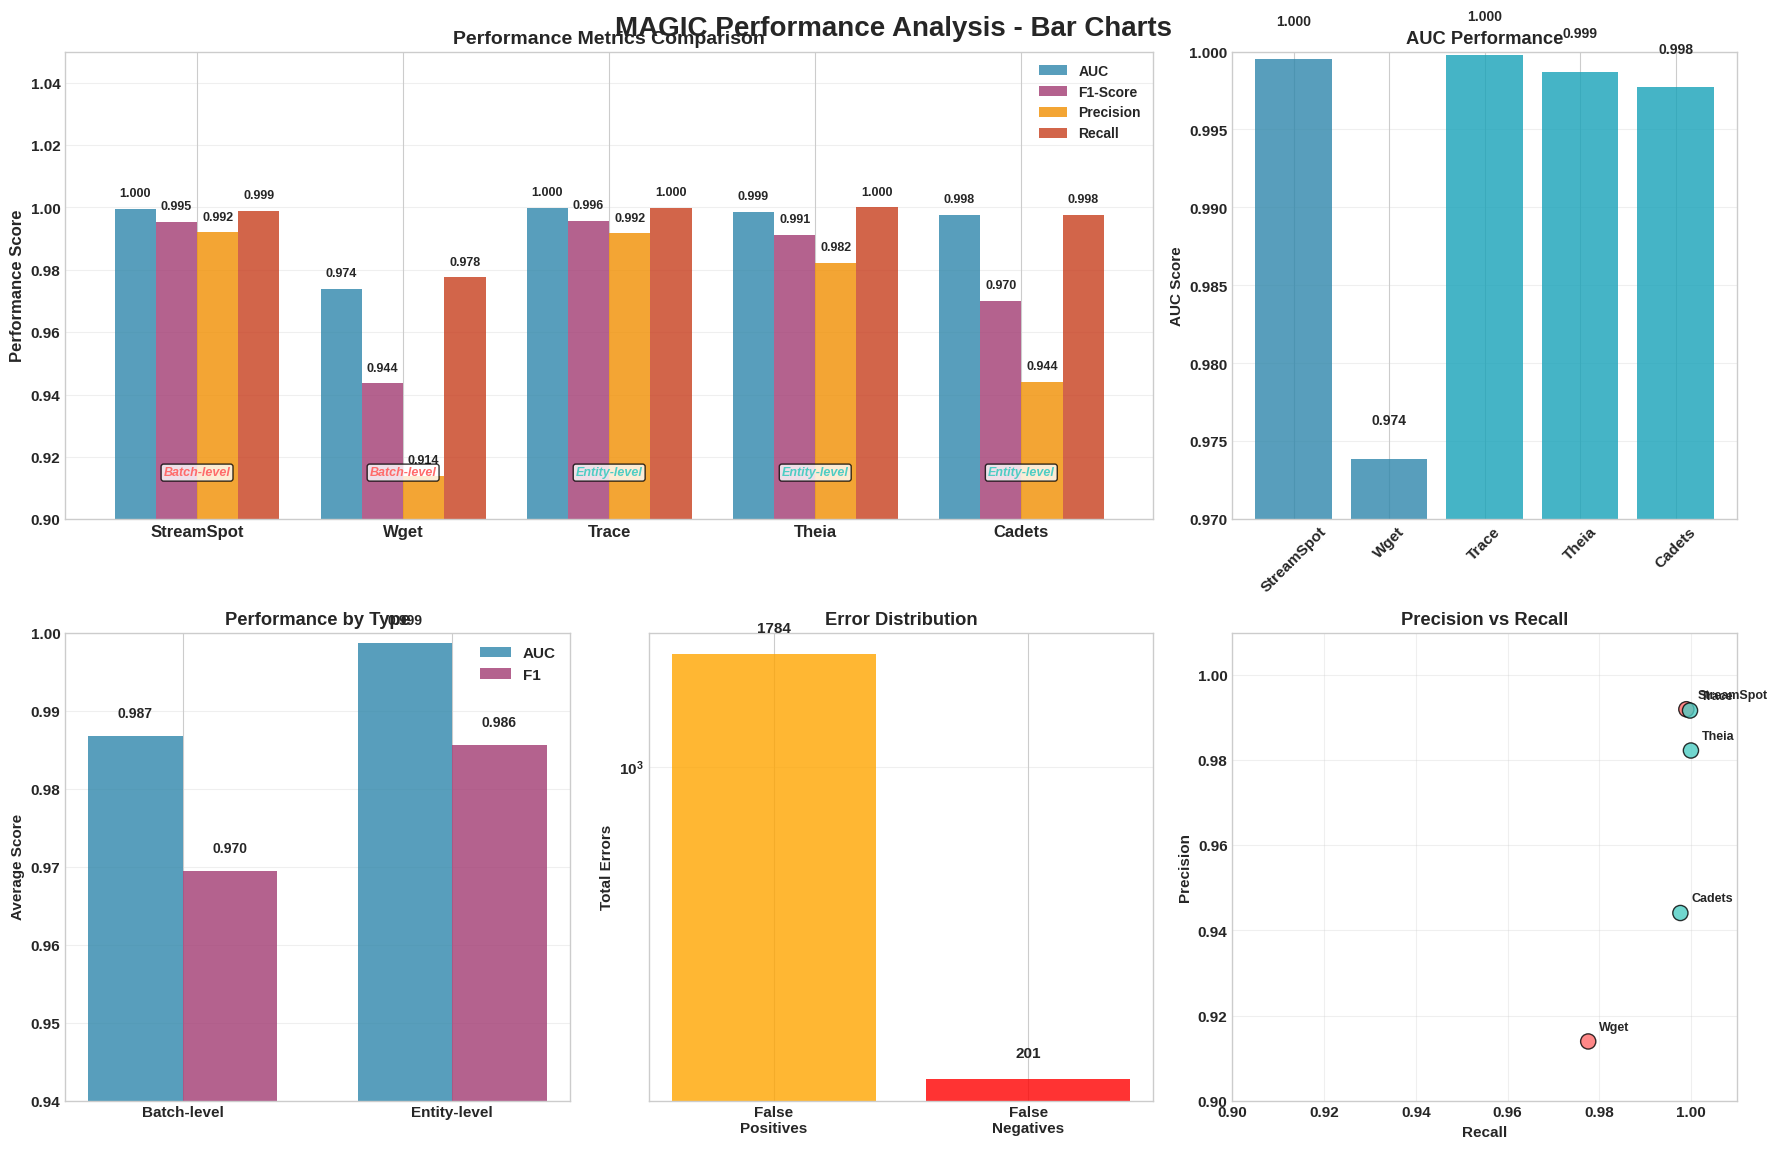
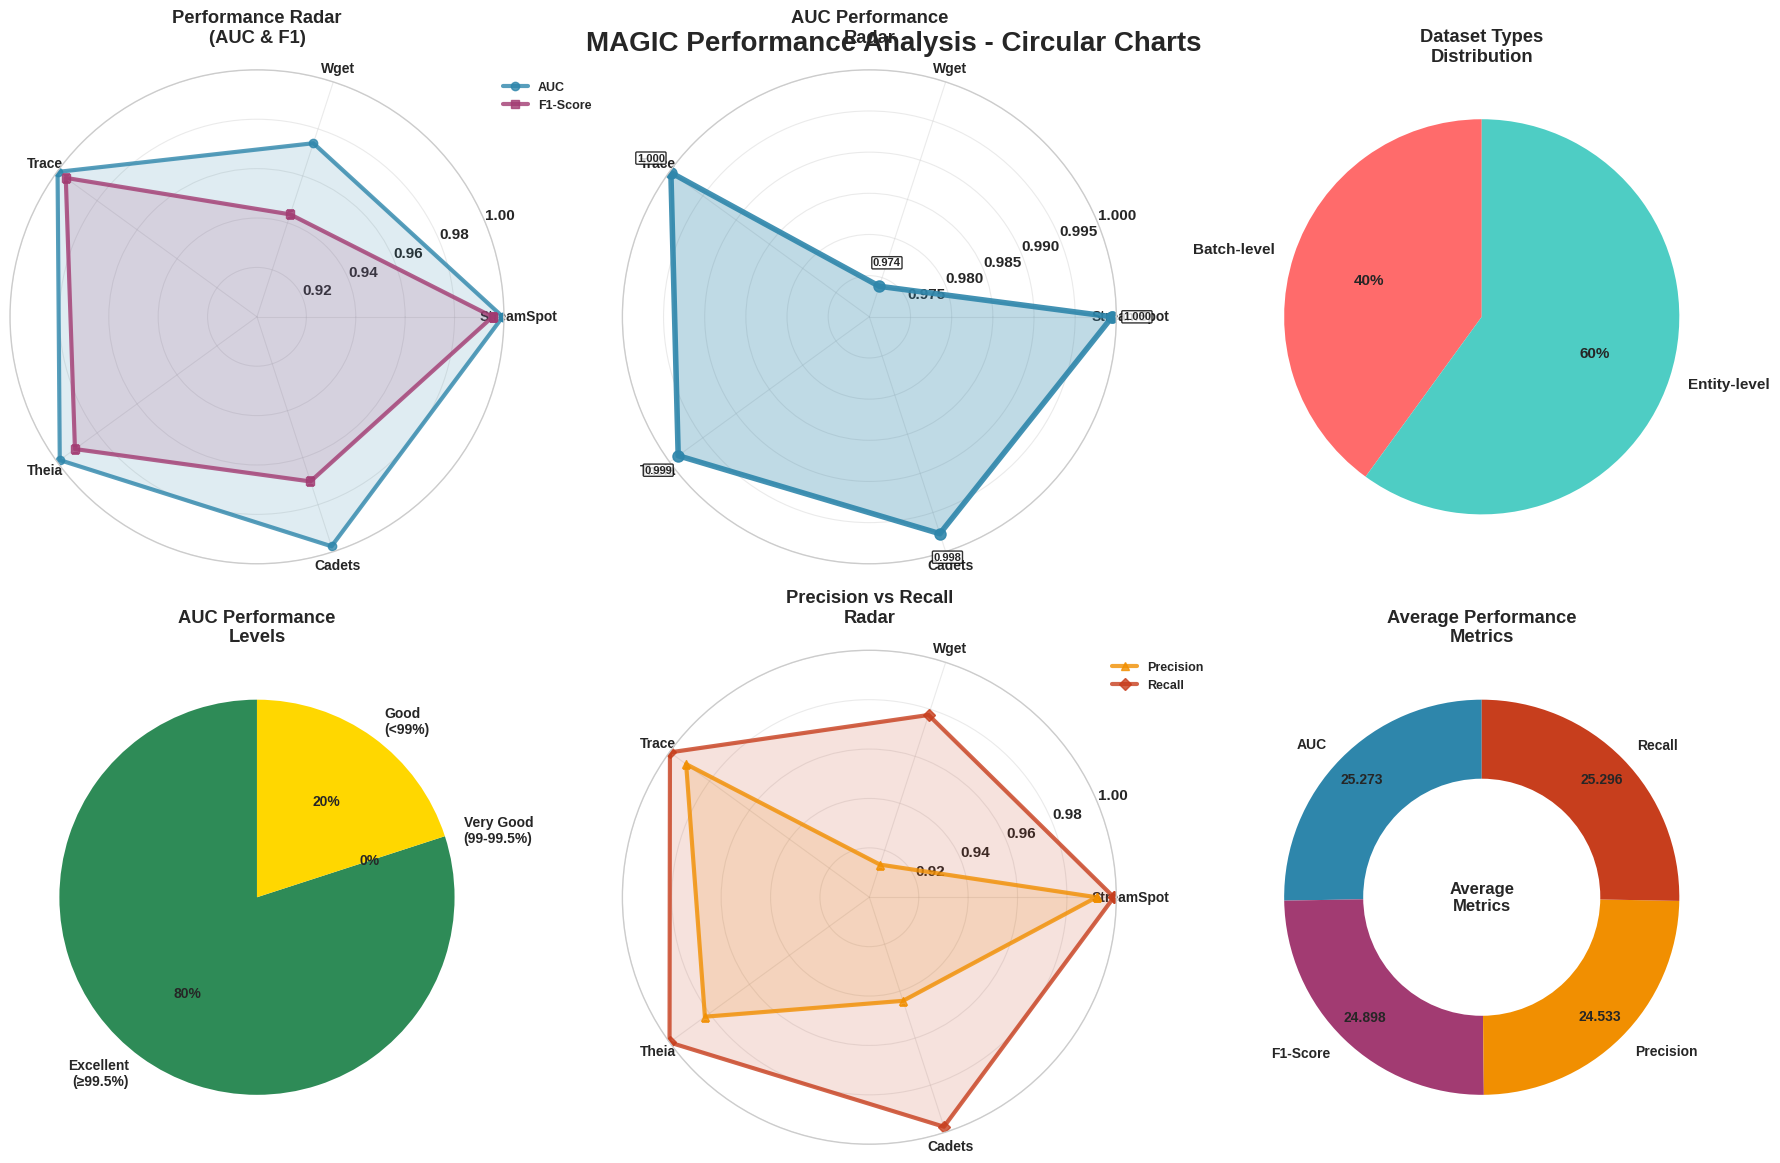

Reproduce these figures in Python, in order.
import matplotlib.pyplot as plt
import numpy as np

def plot_all_bar_charts():
    """Tất cả biểu đồ thẳng trong 1 hình"""
    
    # Dữ liệu
    datasets = ['StreamSpot', 'Wget', 'Trace', 'Theia', 'Cadets']
    auc = [0.9995, 0.9739, 0.9998, 0.9987, 0.9977]
    f1 = [0.9954, 0.9436, 0.9957, 0.9911, 0.9701]
    precision = [0.9920, 0.9139, 0.9917, 0.9823, 0.9441]
    recall = [0.9990, 0.9776, 0.9998, 1.0000, 0.9977]
    
    dataset_types = ['Batch-level', 'Batch-level', 'Entity-level', 'Entity-level', 'Entity-level']
    
    # Setup plot
    plt.style.use('seaborn-v0_8-whitegrid')
    plt.rcParams.update({'font.size': 11, 'font.weight': 'bold'})
    
    fig = plt.figure(figsize=(18, 12))
    fig.suptitle('MAGIC Performance Analysis - Bar Charts', fontsize=20, fontweight='bold', y=0.95)
    
    # 1. Main Performance Metrics (Top)
    ax1 = plt.subplot(2, 3, (1, 2))  # Span 2 columns
    x = np.arange(len(datasets))
    width = 0.2
    
    bars1 = ax1.bar(x - 1.5*width, auc, width, label='AUC', color='#2E86AB', alpha=0.8)
    bars2 = ax1.bar(x - 0.5*width, f1, width, label='F1-Score', color='#A23B72', alpha=0.8)
    bars3 = ax1.bar(x + 0.5*width, precision, width, label='Precision', color='#F18F01', alpha=0.8)
    bars4 = ax1.bar(x + 1.5*width, recall, width, label='Recall', color='#C73E1D', alpha=0.8)
    
    for bars in [bars1, bars2, bars3, bars4]:
        for bar in bars:
            height = bar.get_height()
            ax1.text(bar.get_x() + bar.get_width()/2., height + 0.003,
                    f'{height:.3f}', ha='center', va='bottom', fontsize=9)
    
    ax1.set_xticks(x)
    ax1.set_xticklabels(datasets, fontsize=12)
    ax1.set_ylabel('Performance Score', fontsize=12, fontweight='bold')
    ax1.set_ylim(0.9, 1.05)
    ax1.set_title('Performance Metrics Comparison', fontsize=14, fontweight='bold')
    ax1.legend(loc='upper right', fontsize=10)
    ax1.grid(axis='y', alpha=0.3)
    
    # Add dataset type annotations
    for i, dtype in enumerate(dataset_types):
        color = '#FF6B6B' if dtype == 'Batch-level' else '#4ECDC4'
        ax1.text(i, 0.915, dtype, ha='center', va='center', 
               fontsize=9, style='italic', color=color,
               bbox=dict(boxstyle="round,pad=0.2", facecolor='white', alpha=0.8))
    
    # 2. AUC Comparison (Top Right)
    ax2 = plt.subplot(2, 3, 3)
    bars_auc = ax2.bar(datasets, auc, color=['#2E86AB', '#2E86AB', '#17A2B8', '#17A2B8', '#17A2B8'], alpha=0.8)
    
    for bar, value in zip(bars_auc, auc):
        ax2.text(bar.get_x() + bar.get_width()/2., bar.get_height() + 0.002,
                f'{value:.3f}', ha='center', va='bottom', fontweight='bold', fontsize=10)
    
    ax2.set_ylabel('AUC Score', fontweight='bold')
    ax2.set_title('AUC Performance', fontweight='bold')
    ax2.set_ylim(0.97, 1.0)
    ax2.tick_params(axis='x', rotation=45)
    ax2.grid(axis='y', alpha=0.3)
    
    # 3. Performance by Dataset Type (Bottom Left)
    ax3 = plt.subplot(2, 3, 4)
    batch_indices = [0, 1]
    entity_indices = [2, 3, 4]
    
    batch_avg_auc = np.mean([auc[i] for i in batch_indices])
    entity_avg_auc = np.mean([auc[i] for i in entity_indices])
    batch_avg_f1 = np.mean([f1[i] for i in batch_indices])
    entity_avg_f1 = np.mean([f1[i] for i in entity_indices])
    
    types = ['Batch-level', 'Entity-level']
    auc_avgs = [batch_avg_auc, entity_avg_auc]
    f1_avgs = [batch_avg_f1, entity_avg_f1]
    
    x_type = np.arange(len(types))
    width_type = 0.35
    
    bars_auc_avg = ax3.bar(x_type - width_type/2, auc_avgs, width_type, label='AUC', color='#2E86AB', alpha=0.8)
    bars_f1_avg = ax3.bar(x_type + width_type/2, f1_avgs, width_type, label='F1', color='#A23B72', alpha=0.8)
    
    for bars in [bars_auc_avg, bars_f1_avg]:
        for bar in bars:
            height = bar.get_height()
            ax3.text(bar.get_x() + bar.get_width()/2., height + 0.002,
                    f'{height:.3f}', ha='center', va='bottom', fontweight='bold', fontsize=10)
    
    ax3.set_xticks(x_type)
    ax3.set_xticklabels(types)
    ax3.set_ylabel('Average Score', fontweight='bold')
    ax3.set_title('Performance by Type', fontweight='bold')
    ax3.legend()
    ax3.set_ylim(0.94, 1.0)
    ax3.grid(axis='y', alpha=0.3)
    
    # 4. Error Analysis (Bottom Center)
    ax4 = plt.subplot(2, 3, 5)
    # Simulated error data
    total_fp = 1784  # Sum of false positives
    total_fn = 201   # Sum of false negatives
    error_types = ['False\nPositives', 'False\nNegatives']
    error_values = [total_fp, total_fn]
    colors_error = ['orange', 'red']
    
    bars_error = ax4.bar(error_types, error_values, color=colors_error, alpha=0.8)
    ax4.set_ylabel('Total Errors', fontweight='bold')
    ax4.set_title('Error Distribution', fontweight='bold')
    ax4.set_yscale('log')
    ax4.grid(axis='y', alpha=0.3)
    
    for bar, value in zip(bars_error, error_values):
        ax4.text(bar.get_x() + bar.get_width()/2., bar.get_height() * 1.1,
                f'{value}', ha='center', va='bottom', fontweight='bold', fontsize=11)
    
    # 5. Precision vs Recall (Bottom Right)
    ax5 = plt.subplot(2, 3, 6)
    colors_scatter = ['#FF6B6B', '#FF6B6B', '#4ECDC4', '#4ECDC4', '#4ECDC4']
    scatter = ax5.scatter(recall, precision, s=120, alpha=0.8, c=colors_scatter, 
                         edgecolors='black', linewidth=1)
    
    for i, dataset in enumerate(datasets):
        ax5.annotate(dataset, (recall[i], precision[i]), 
                    xytext=(8, 8), textcoords='offset points', fontsize=9, fontweight='bold')
    
    ax5.set_xlabel('Recall', fontweight='bold')
    ax5.set_ylabel('Precision', fontweight='bold')
    ax5.set_title('Precision vs Recall', fontweight='bold')
    ax5.grid(True, alpha=0.3)
    ax5.set_xlim(0.9, 1.01)
    ax5.set_ylim(0.9, 1.01)
    
    plt.tight_layout()
    plt.subplots_adjust(top=0.92)
    plt.savefig('magic_all_bar_charts.png', dpi=300, bbox_inches='tight')
    plt.show()

def plot_all_circular_charts():
    """Tất cả biểu đồ tròn trong 1 hình"""
    
    # Dữ liệu
    datasets = ['StreamSpot', 'Wget', 'Trace', 'Theia', 'Cadets']
    auc = [0.9995, 0.9739, 0.9998, 0.9987, 0.9977]
    f1 = [0.9954, 0.9436, 0.9957, 0.9911, 0.9701]
    precision = [0.9920, 0.9139, 0.9917, 0.9823, 0.9441]
    recall = [0.9990, 0.9776, 0.9998, 1.0000, 0.9977]
    
    # Setup plot
    plt.style.use('seaborn-v0_8-whitegrid')
    plt.rcParams.update({'font.size': 11, 'font.weight': 'bold'})
    
    fig = plt.figure(figsize=(18, 12))
    fig.suptitle('MAGIC Performance Analysis - Circular Charts', fontsize=20, fontweight='bold', y=0.95)
    
    # 1. Main Radar Chart (Top Left)
    ax1 = plt.subplot(2, 3, 1, projection='polar')
    angles = np.linspace(0, 2 * np.pi, len(datasets), endpoint=False).tolist()
    
    auc_radar = auc + [auc[0]]
    f1_radar = f1 + [f1[0]]
    precision_radar = precision + [precision[0]]
    recall_radar = recall + [recall[0]]
    angles += angles[:1]
    
    ax1.plot(angles, auc_radar, 'o-', linewidth=3, color='#2E86AB', 
            markersize=6, label='AUC', alpha=0.8)
    ax1.fill(angles, auc_radar, alpha=0.15, color='#2E86AB')
    
    ax1.plot(angles, f1_radar, 's-', linewidth=3, color='#A23B72', 
            markersize=6, label='F1-Score', alpha=0.8)
    ax1.fill(angles, f1_radar, alpha=0.15, color='#A23B72')
    
    ax1.set_xticks(angles[:-1])
    ax1.set_xticklabels(datasets, fontsize=10)
    ax1.set_ylim(0.9, 1.0)
    ax1.set_title('Performance Radar\n(AUC & F1)', fontweight='bold', pad=20)
    ax1.legend(loc='upper right', bbox_to_anchor=(1.2, 1.0), fontsize=9)
    ax1.grid(True, alpha=0.4)
    
    # 2. AUC Only Radar (Top Center)
    ax2 = plt.subplot(2, 3, 2, projection='polar')
    ax2.plot(angles, auc_radar, 'o-', linewidth=4, color='#2E86AB', 
            markersize=8, alpha=0.9)
    ax2.fill(angles, auc_radar, alpha=0.3, color='#2E86AB')
    
    ax2.set_xticks(angles[:-1])
    ax2.set_xticklabels(datasets, fontsize=10)
    ax2.set_ylim(0.97, 1.0)
    ax2.set_title('AUC Performance\nRadar', fontweight='bold', pad=20)
    ax2.grid(True, alpha=0.4)
    
    # Add AUC values
    for i, (angle, dataset) in enumerate(zip(angles[:-1], datasets)):
        ax2.text(angle, auc[i] + 0.003, f'{auc[i]:.3f}', 
               ha='center', va='center', fontsize=8, fontweight='bold',
               bbox=dict(boxstyle="round,pad=0.1", facecolor='white', alpha=0.8))
    
    # 3. Dataset Type Distribution (Top Right)
    ax3 = plt.subplot(2, 3, 3)
    type_counts = {'Batch-level': 2, 'Entity-level': 3}
    colors = ['#FF6B6B', '#4ECDC4']
    wedges, texts, autotexts = ax3.pie(type_counts.values(), labels=type_counts.keys(), 
                                       colors=colors, autopct='%1.0f%%', startangle=90,
                                       textprops={'fontsize': 11, 'fontweight': 'bold'})
    ax3.set_title('Dataset Types\nDistribution', fontweight='bold')
    
    # 4. Performance Distribution (Bottom Left)
    ax4 = plt.subplot(2, 3, 4)
    # Performance level distribution
    excellent = sum(1 for x in auc if x >= 0.995)  # 3 datasets
    very_good = sum(1 for x in auc if 0.99 <= x < 0.995)  # 1 dataset
    good = sum(1 for x in auc if x < 0.99)  # 1 dataset
    
    perf_labels = ['Excellent\n(≥99.5%)', 'Very Good\n(99-99.5%)', 'Good\n(<99%)']
    perf_values = [excellent, very_good, good]
    colors_perf = ['#2E8B57', '#32CD32', '#FFD700']
    
    wedges, texts, autotexts = ax4.pie(perf_values, labels=perf_labels, 
                                       colors=colors_perf, autopct='%1.0f%%', startangle=90,
                                       textprops={'fontsize': 10, 'fontweight': 'bold'})
    ax4.set_title('AUC Performance\nLevels', fontweight='bold')
    
    # 5. Precision vs Recall Radar (Bottom Center)
    ax5 = plt.subplot(2, 3, 5, projection='polar')
    ax5.plot(angles, precision_radar, '^-', linewidth=3, color='#F18F01', 
            markersize=6, label='Precision', alpha=0.8)
    ax5.fill(angles, precision_radar, alpha=0.15, color='#F18F01')
    
    ax5.plot(angles, recall_radar, 'D-', linewidth=3, color='#C73E1D', 
            markersize=6, label='Recall', alpha=0.8)
    ax5.fill(angles, recall_radar, alpha=0.15, color='#C73E1D')
    
    ax5.set_xticks(angles[:-1])
    ax5.set_xticklabels(datasets, fontsize=10)
    ax5.set_ylim(0.9, 1.0)
    ax5.set_title('Precision vs Recall\nRadar', fontweight='bold', pad=20)
    ax5.legend(loc='upper right', bbox_to_anchor=(1.2, 1.0), fontsize=9)
    ax5.grid(True, alpha=0.4)
    
    # 6. Metric Comparison Donut (Bottom Right)
    ax6 = plt.subplot(2, 3, 6)
    avg_metrics = [np.mean(auc), np.mean(f1), np.mean(precision), np.mean(recall)]
    metric_labels = ['AUC', 'F1-Score', 'Precision', 'Recall']
    colors_metrics = ['#2E86AB', '#A23B72', '#F18F01', '#C73E1D']
    
    # Create donut chart
    wedges, texts, autotexts = ax6.pie(avg_metrics, labels=metric_labels, 
                                       colors=colors_metrics, autopct='%1.3f', startangle=90,
                                       textprops={'fontsize': 10, 'fontweight': 'bold'},
                                       pctdistance=0.85)
    
    # Add center circle for donut effect
    centre_circle = plt.Circle((0,0), 0.60, fc='white')
    ax6.add_artist(centre_circle)
    ax6.text(0, 0, 'Average\nMetrics', ha='center', va='center', 
            fontsize=12, fontweight='bold')
    ax6.set_title('Average Performance\nMetrics', fontweight='bold')
    
    plt.tight_layout()
    plt.subplots_adjust(top=0.92)
    plt.savefig('magic_all_circular_charts.png', dpi=300, bbox_inches='tight')
    plt.show()

def main():
    """Tạo cả 2 hình dashboard"""
    print("Generating MAGIC performance dashboards...")
    
    # Tạo dashboard biểu đồ thẳng
    print("1. Creating all bar charts dashboard...")
    plot_all_bar_charts()
    
    # Tạo dashboard biểu đồ tròn
    print("2. Creating all circular charts dashboard...")
    plot_all_circular_charts()
    
    print("\nDashboards generated successfully!")
    print("Files saved:")
    print("- magic_all_bar_charts.png")
    print("- magic_all_circular_charts.png")
    
    # Print summary
    datasets = ['StreamSpot', 'Wget', 'Trace', 'Theia', 'Cadets']
    auc = [0.9995, 0.9739, 0.9998, 0.9987, 0.9977]
    
    print(f"\nPerformance Summary:")
    print("=" * 50)
    for i, dataset in enumerate(datasets):
        print(f"{dataset:12} | AUC: {auc[i]:.4f}")
    print("=" * 50)
    print(f"Average AUC: {np.mean(auc):.4f}")

if __name__ == "__main__":
    main()